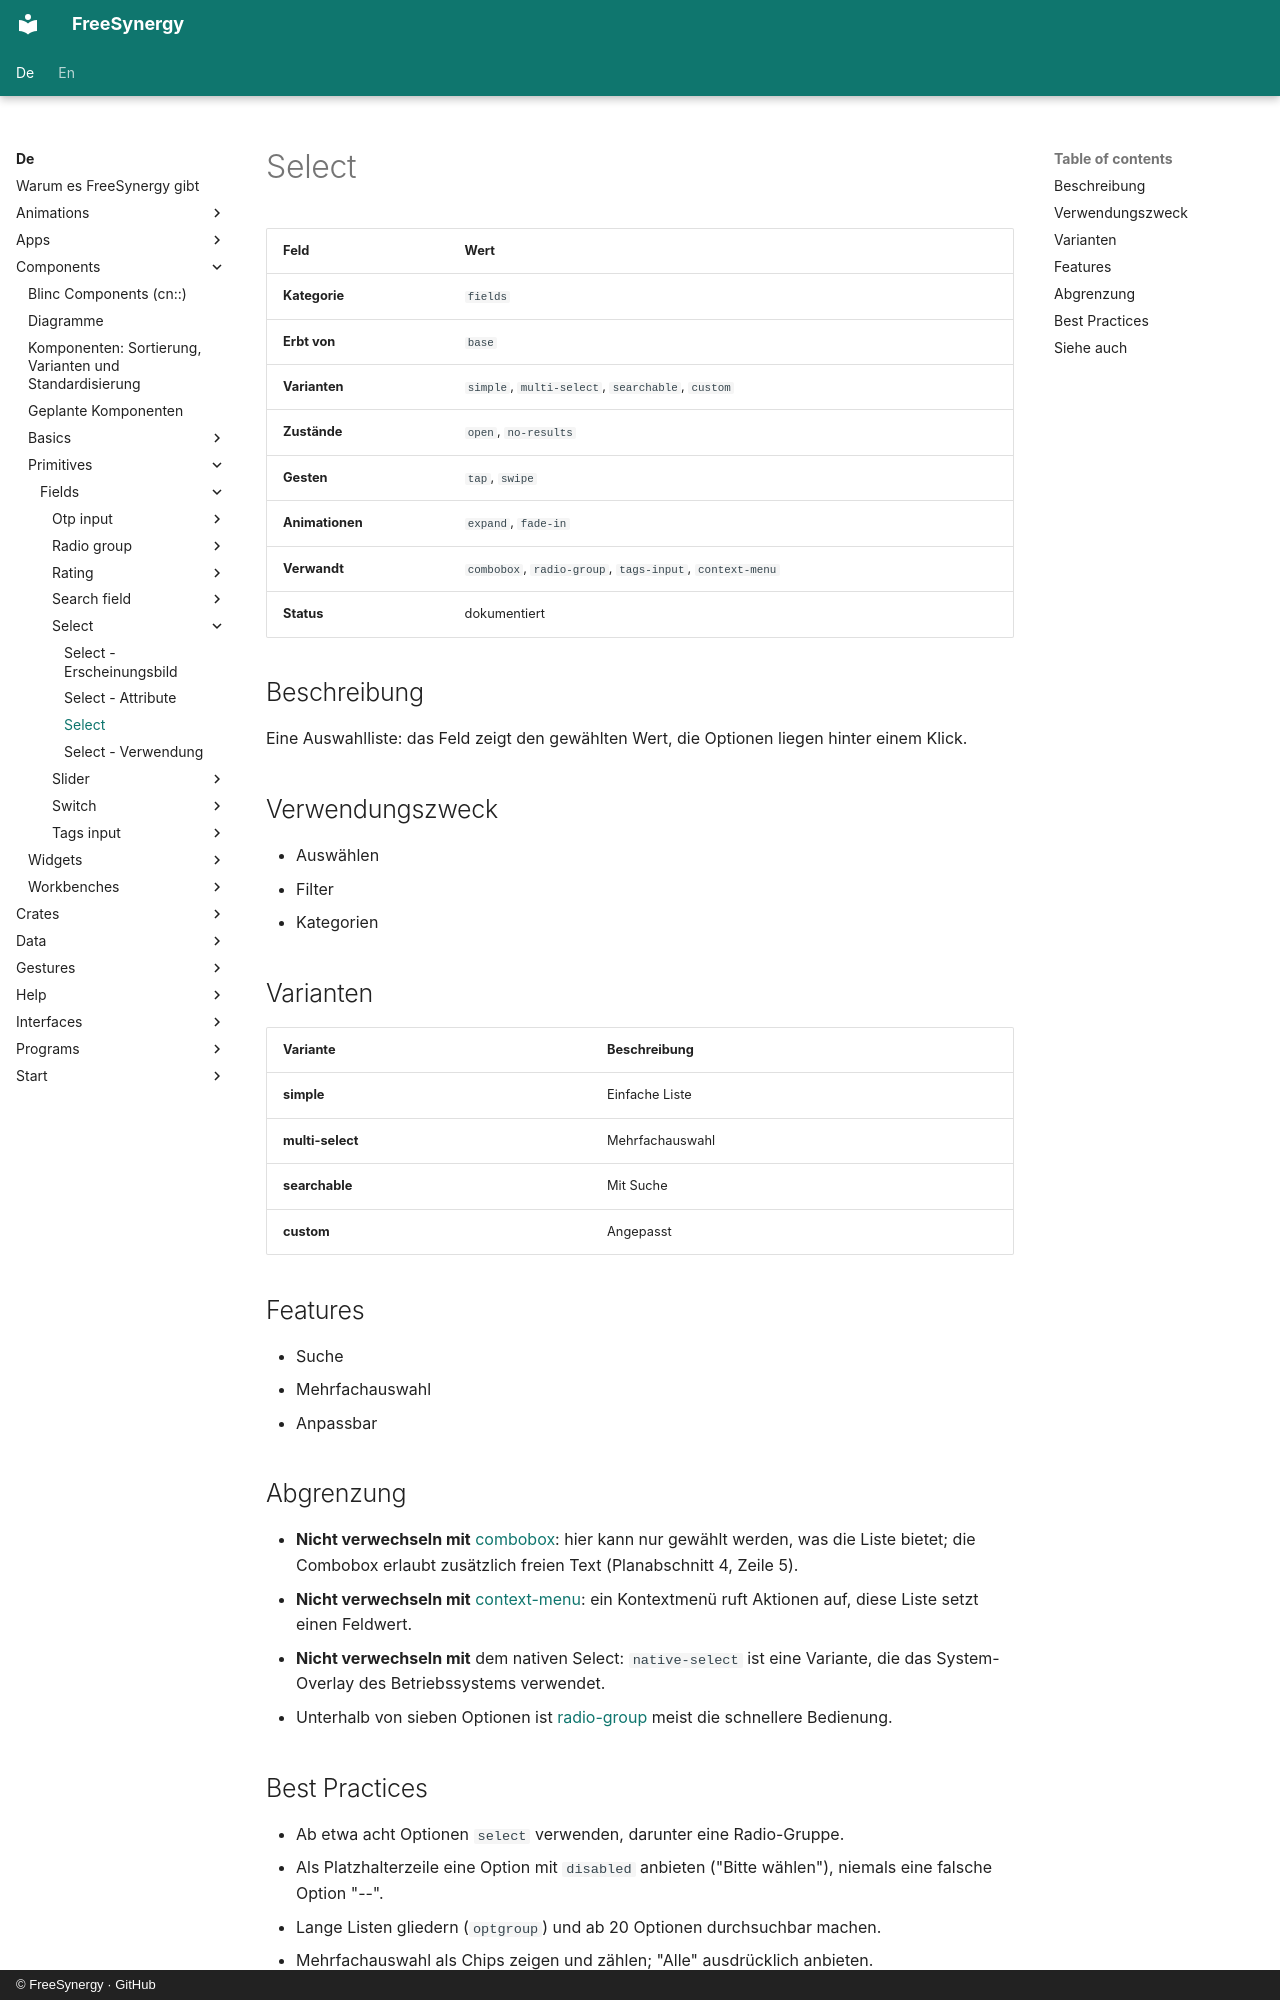

repository: FreeSynergy/fs-documentation · page: de/components/primitives/fields/select/description/index.html · generator: mkdocs · copyright: © FreeSynergy · GitHub

# Select

| Feld | Wert |
|------|------|
| **Kategorie** | `fields` |
| **Erbt von** | `base` |
| **Varianten** | `simple`, `multi-select`, `searchable`, `custom` |
| **Zustände** | `open`, `no-results` |
| **Gesten** | `tap`, `swipe` |
| **Animationen** | `expand`, `fade-in` |
| **Verwandt** | `combobox`, `radio-group`, `tags-input`, `context-menu` |
| **Status** | dokumentiert |

## Beschreibung
Eine Auswahlliste: das Feld zeigt den gewählten Wert, die Optionen liegen hinter einem Klick.

## Verwendungszweck

- Auswählen
- Filter
- Kategorien

## Varianten

| Variante | Beschreibung |
|----------|--------------|
| **simple** | Einfache Liste |
| **multi-select** | Mehrfachauswahl |
| **searchable** | Mit Suche |
| **custom** | Angepasst |

## Features

- Suche
- Mehrfachauswahl
- Anpassbar

## Abgrenzung

- **Nicht verwechseln mit** [combobox](../combobox/): hier kann nur gewählt werden, was die Liste
  bietet; die Combobox erlaubt zusätzlich freien Text (Planabschnitt 4, Zeile 5).
- **Nicht verwechseln mit** [context-menu](../../../widgets/overlays/context-menu/): ein Kontextmenü ruft
  Aktionen auf, diese Liste setzt einen Feldwert.
- **Nicht verwechseln mit** dem nativen Select: `native-select` ist eine Variante, die das
  System-Overlay des Betriebssystems verwendet.
- Unterhalb von sieben Optionen ist [radio-group](../radio-group/) meist die schnellere Bedienung.
